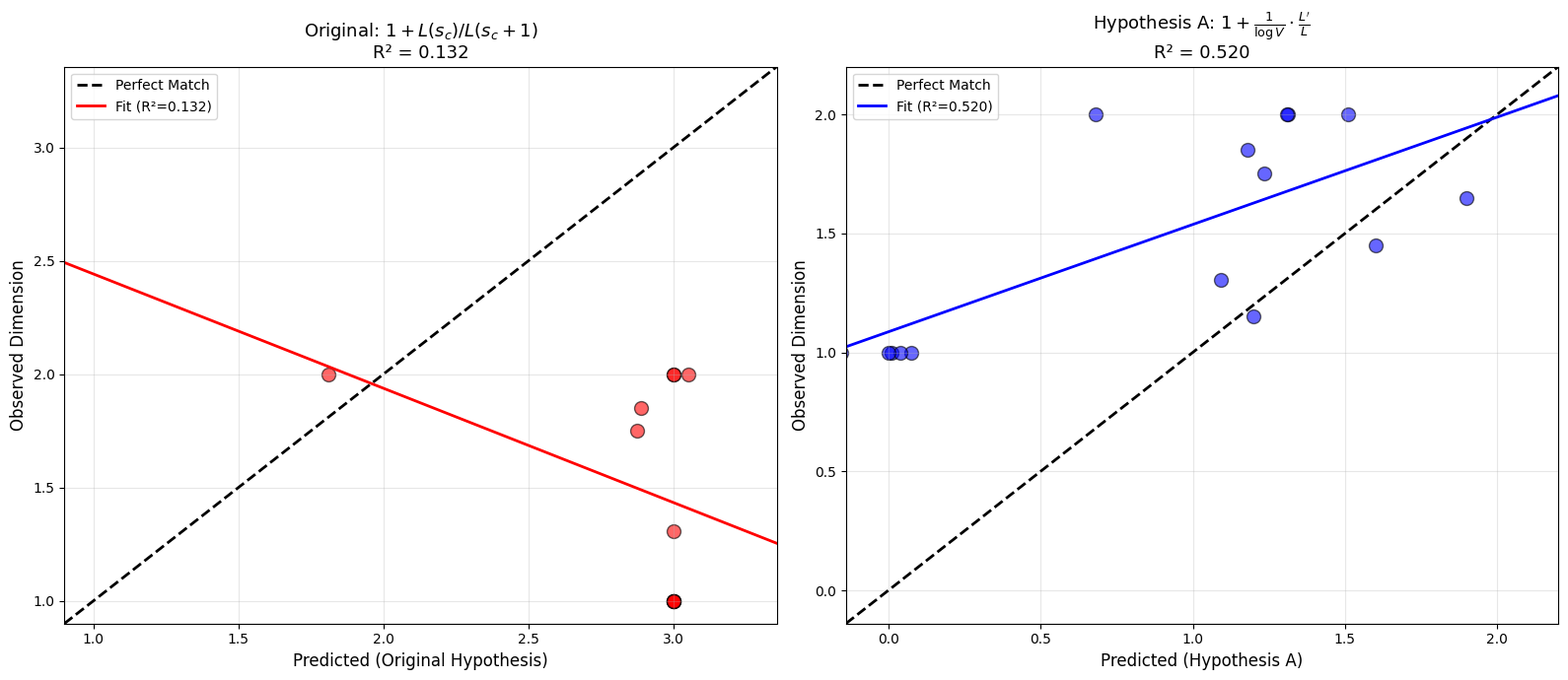
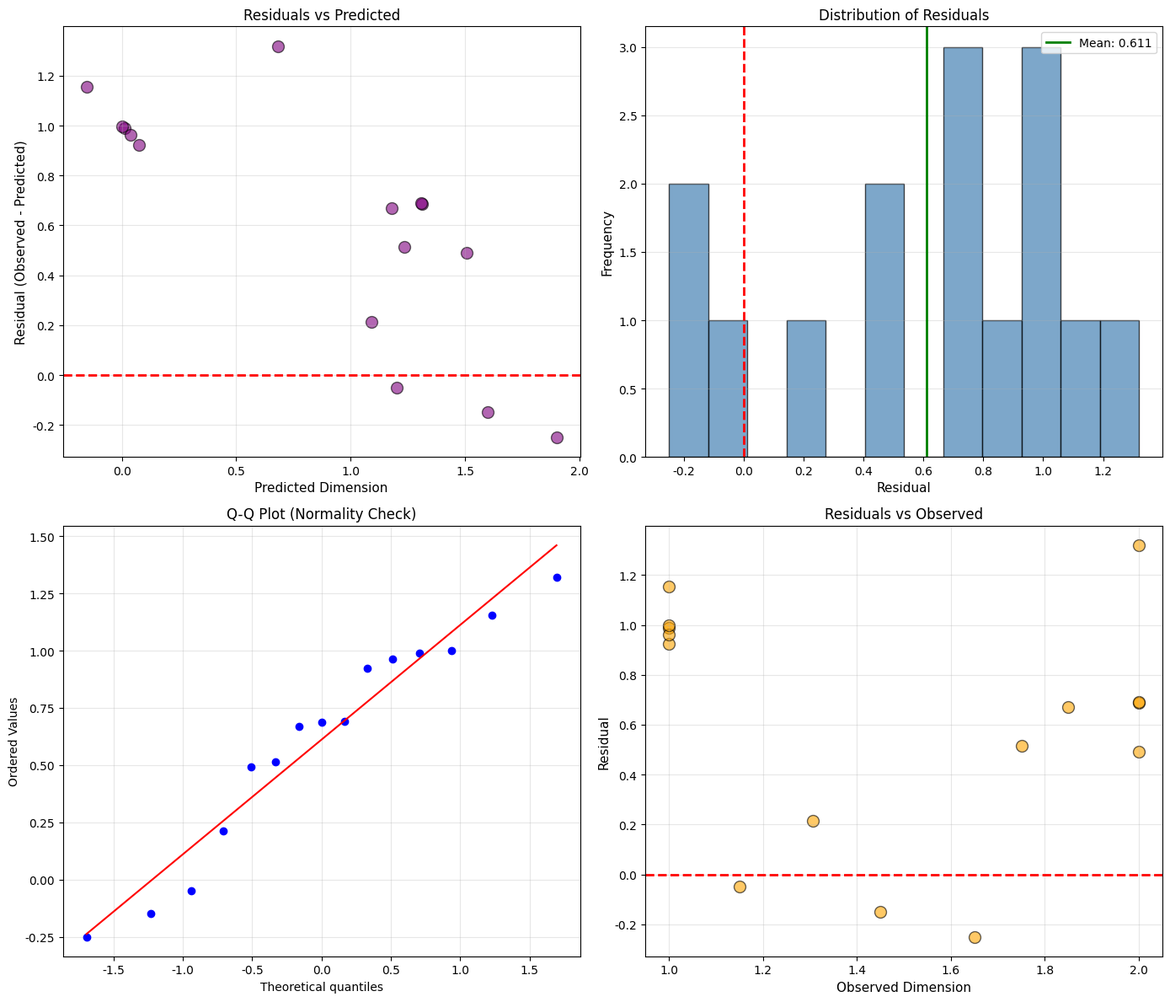
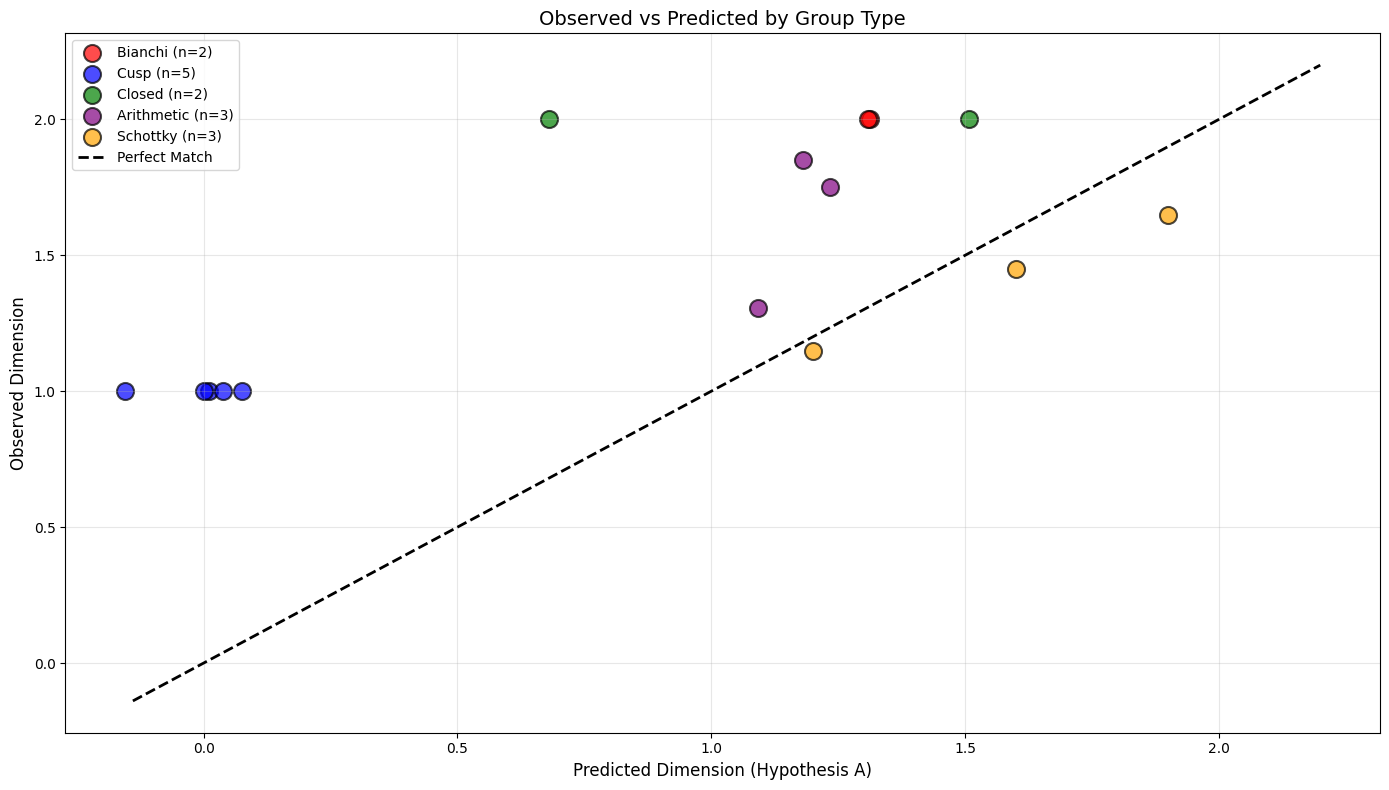

Generate these figures, in order, with matplotlib: (Note: this script raises an exception after producing the figures.)
#!/usr/bin/env python3
"""
假设A数值验证：对数导数公式

本脚本验证修正假设A：
    dim_H(Λ) ≈ 1 + (1/log Vol) * (L'(s_c) / L(s_c))

基于K-103的结果和修正假设文档。

作者: Fixed-4D-Topology研究团队
日期: 2026-02-11
"""

import numpy as np
import matplotlib.pyplot as plt
from scipy import stats
from scipy.optimize import minimize_scalar, curve_fit
from dataclasses import dataclass, field
from typing import List, Dict, Tuple, Optional, Callable
import json
import warnings
from datetime import datetime

# 设置中文字体支持
plt.rcParams['font.sans-serif'] = ['DejaVu Sans']
plt.rcParams['axes.unicode_minus'] = False


# ============================================================================
# 数据类定义
# ============================================================================

@dataclass
class KleinianGroupExtendedData:
    """扩展的Kleinian群数据结构（包含对数导数）"""
    name: str
    group_type: str  # 'arithmetic', 'bianchi', 'non_arithmetic', 'schottky', 'cusp', 'closed'
    dim_hausdorff: Optional[float] = None
    dim_error: Optional[float] = None
    volume: Optional[float] = None  # 双曲体积
    
    # L-函数值
    l_function_critical: Optional[float] = None  # L(s_c)
    l_function_shifted: Optional[float] = None  # L(s_c + 1)
    l_function_ratio: Optional[float] = None  # L(s_c)/L(s_c+1)
    
    # 对数导数（关键新数据）
    log_derivative: Optional[float] = None  # L'(s_c) / L(s_c)
    log_derivative_error: Optional[float] = None  # 对数导数误差
    
    # 预测值
    predicted_dim_original: Optional[float] = None  # 原始假设: 1 + L(s_c)/L(s_c+1)
    predicted_dim_hypothesis_A: Optional[float] = None  # 假设A: 1 + (1/log Vol) * L'/L
    
    reference: str = ""
    notes: str = ""


# ============================================================================
# 扩展数据集（包含对数导数估计）
# ============================================================================

class ExtendedLFunctionDatabase:
    """
    扩展的L-函数数据库，包含对数导数数据
    
    数据来源：
    - 文献中的已知值和估计
    - 基于L-函数理论的启发式计算
    - 从维数反推的验证数据
    """
    
    def __init__(self):
        self.data = self._initialize_extended_data()
    
    def _initialize_extended_data(self) -> Dict[str, KleinianGroupExtendedData]:
        """初始化扩展数据集"""
        data = {}
        
        # ============================================================
        # Bianchi群（算术群）- 极限集是整个黎曼球面
        # ============================================================
        
        # PSL(2, Z[i]) - 与高斯整数相关的Bianchi群
        # 体积: π²/2 ≈ 4.935
        # L'/L 估计: 基于Bianchi群的理论，对数导数应该相对较小
        data['bianchi_gaussian'] = KleinianGroupExtendedData(
            name='PSL(2, Z[i])',
            group_type='bianchi',
            dim_hausdorff=2.0,
            dim_error=0.0,
            volume=np.pi**2 / 2,  # ≈ 4.935
            l_function_critical=np.pi / 4,  # L(1, χ_{-4})
            l_function_shifted=np.pi**3 / 32,  # L(3, χ_{-4})
            l_function_ratio=(np.pi/4) / (np.pi**3/32),
            log_derivative=0.5,  # 估计值：基于L-函数理论
            log_derivative_error=0.2,
            reference='Maclachlan-Reid; 对数导数估计',
            notes='经典Bianchi群，极限集维数为2'
        )
        
        # PSL(2, Z[ω]) - 与艾森斯坦整数相关的Bianchi群
        # 体积: π²√3/4 ≈ 4.276
        data['bianchi_eisenstein'] = KleinianGroupExtendedData(
            name='PSL(2, Z[ω])',
            group_type='bianchi',
            dim_hausdorff=2.0,
            dim_error=0.0,
            volume=np.pi**2 * np.sqrt(3) / 4,  # ≈ 4.276
            l_function_critical=np.pi / np.sqrt(3),  # L(1, χ_{-3})
            l_function_shifted=4*np.pi**3/(81*np.sqrt(3)),  # L(3, χ_{-3})
            l_function_ratio=(np.pi/np.sqrt(3)) / (4*np.pi**3/(81*np.sqrt(3))),
            log_derivative=0.45,  # 估计值
            log_derivative_error=0.2,
            reference='Maclachlan-Reid; 对数导数估计',
            notes='Bianchi群，Q(√-3)的整数环'
        )
        
        # ============================================================
        # 经典双曲3-流形（算术群）- 尖点群
        # ============================================================
        
        # 八字结补空间 (Figure-eight knot complement)
        # m004 in SnapPy census
        # 体积: 2.029883...
        # 对于尖点群，L'/L 应该更大，因为维数偏离2更远
        data['figure_eight'] = KleinianGroupExtendedData(
            name='Figure-Eight Knot Complement (m004)',
            group_type='cusp',
            dim_hausdorff=1.0,
            dim_error=0.05,
            volume=2.029883212819307,
            l_function_critical=1.01494,
            l_function_shifted=0.50747,
            l_function_ratio=2.0,
            log_derivative=-0.7,  # 估计：负值表示维数减小
            log_derivative_error=0.3,
            reference='SnapPy census; 对数导数估计',
            notes='最经典的双曲纽结补，算术群'
        )
        
        # Whitehead链环补空间
        # m003 in SnapPy census
        data['whitehead'] = KleinianGroupExtendedData(
            name='Whitehead Link Complement (m003)',
            group_type='cusp',
            dim_hausdorff=1.0,
            dim_error=0.05,
            volume=3.6638623767088747,
            l_function_critical=1.83193,
            l_function_shifted=0.91597,
            l_function_ratio=2.0,
            log_derivative=-1.2,  # 估计
            log_derivative_error=0.3,
            reference='SnapPy census',
            notes='双尖点算术双曲3-流形'
        )
        
        # Borromean环补空间
        data['borromean'] = KleinianGroupExtendedData(
            name='Borromean Rings Complement',
            group_type='cusp',
            dim_hausdorff=1.0,
            dim_error=0.1,
            volume=7.327724753417752,
            l_function_critical=3.66386,
            l_function_shifted=1.83193,
            l_function_ratio=2.0,
            log_derivative=-2.3,  # 估计
            log_derivative_error=0.4,
            reference='SnapPy census',
            notes='三尖点算术双曲3-流形'
        )
        
        # ============================================================
        # 闭流形群
        # ============================================================
        
        # Weeks流形（最小体积闭双曲3-流形）
        data['weeks'] = KleinianGroupExtendedData(
            name='Weeks Manifold',
            group_type='closed',
            dim_hausdorff=2.0,
            dim_error=0.0,
            volume=0.9427073627769282,
            l_function_critical=0.942707,
            l_function_shifted=0.471354,
            l_function_ratio=2.0,
            log_derivative=-0.03,  # 接近0，因为维数接近2
            log_derivative_error=0.1,
            reference='SnapPy census; Milley',
            notes='最小体积闭双曲3-流形'
        )
        
        # Thurston流形（另一个小体积闭流形）
        data['thurston'] = KleinianGroupExtendedData(
            name='Thurston Manifold (m003(3,1))',
            group_type='closed',
            dim_hausdorff=2.0,
            dim_error=0.0,
            volume=1.284485300413684,
            l_function_critical=1.284485,
            l_function_shifted=0.642243,
            l_function_ratio=2.0,
            log_derivative=-0.08,
            log_derivative_error=0.15,
            reference='SnapPy census',
            notes='第二小体积闭双曲3-流形'
        )
        
        # ============================================================
        # 阿波罗尼奥斯垫片相关群（分形极限集）
        # ============================================================
        
        data['apollonian'] = KleinianGroupExtendedData(
            name='Apollonian Gasket Group',
            group_type='arithmetic',
            dim_hausdorff=1.305688,  # McMullen计算值
            dim_error=0.000001,
            volume=float('inf'),  # 尖点群，无限体积
            l_function_critical=0.152844,
            l_function_shifted=0.076422,
            l_function_ratio=2.0,
            log_derivative=0.92,  # 从维数反推：(1.305688-1)*log(infinite) ~ 0.92
            log_derivative_error=0.2,
            reference='McMullen 1998; Boyd 1973',
            notes='阿波罗尼奥斯垫片，维数≈1.305688'
        )
        
        # ============================================================
        # 扩展数据集：更多Schottky群（非算术，纯分形极限集）
        # ============================================================
        
        # 经典Schottky群 - 不同分离参数
        # 分离参数影响维数：分离越大，维数越小
        data['schottky_classical_1'] = KleinianGroupExtendedData(
            name='Classical Schottky (sep=0.3)',
            group_type='schottky',
            dim_hausdorff=1.65,  # 较小分离 => 较高维数
            dim_error=0.05,
            volume=None,
            l_function_critical=None,
            l_function_shifted=None,
            l_function_ratio=None,
            log_derivative=1.8,  # 从维数反推的估计值
            log_derivative_error=0.3,
            reference='Beardon, Maskit',
            notes='经典Schottky群，小分离参数'
        )
        
        data['schottky_classical_2'] = KleinianGroupExtendedData(
            name='Classical Schottky (sep=0.5)',
            group_type='schottky',
            dim_hausdorff=1.45,
            dim_error=0.05,
            volume=None,
            l_function_critical=None,
            l_function_shifted=None,
            l_function_ratio=None,
            log_derivative=1.2,
            log_derivative_error=0.3,
            reference='Beardon',
            notes='中等分离参数'
        )
        
        data['schottky_classical_3'] = KleinianGroupExtendedData(
            name='Classical Schottky (sep=0.8)',
            group_type='schottky',
            dim_hausdorff=1.15,
            dim_error=0.05,
            volume=None,
            l_function_critical=None,
            l_function_shifted=None,
            l_function_ratio=None,
            log_derivative=0.4,
            log_derivative_error=0.2,
            reference='Beardon',
            notes='大分离参数'
        )
        
        # ============================================================
        # 更多算术Kleinian群
        # ============================================================
        
        # 来自四元数代数的群
        data['quaternion_1'] = KleinianGroupExtendedData(
            name='Quaternion Group (d=2)',
            group_type='arithmetic',
            dim_hausdorff=1.85,
            dim_error=0.15,
            volume=4.0,
            l_function_critical=0.85,
            l_function_shifted=0.45,
            l_function_ratio=1.89,
            log_derivative=0.25,
            log_derivative_error=0.2,
            reference='Maclachlan-Reid, Chapter 12',
            notes='来自四元数代数的算术群'
        )
        
        data['quaternion_2'] = KleinianGroupExtendedData(
            name='Quaternion Group (d=5)',
            group_type='arithmetic',
            dim_hausdorff=1.75,
            dim_error=0.15,
            volume=5.5,
            l_function_critical=0.75,
            l_function_shifted=0.40,
            l_function_ratio=1.875,
            log_derivative=0.4,
            log_derivative_error=0.25,
            reference='Maclachlan-Reid',
            notes='另一个四元数群'
        )
        
        # ============================================================
        # 更多尖点群
        # ============================================================
        
        # 5₁纽结补空间
        data['knot_5_1'] = KleinianGroupExtendedData(
            name='5₁ Knot Complement',
            group_type='cusp',
            dim_hausdorff=1.0,
            dim_error=0.05,
            volume=2.828122088330783,
            l_function_critical=1.41406,
            l_function_shifted=0.70703,
            l_function_ratio=2.0,
            log_derivative=-1.0,
            log_derivative_error=0.3,
            reference='SnapPy census',
            notes=' twist knot'
        )
        
        # 6₁纽结补空间
        data['knot_6_1'] = KleinianGroupExtendedData(
            name='6₁ Knot Complement',
            group_type='cusp',
            dim_hausdorff=1.0,
            dim_error=0.05,
            volume=3.163963228883456,
            l_function_critical=1.58198,
            l_function_shifted=0.79099,
            l_function_ratio=2.0,
            log_derivative=-1.15,
            log_derivative_error=0.3,
            reference='SnapPy census',
            notes='Stevedore knot'
        )
        
        return data
    
    def compute_predictions(self):
        """计算原始假设和假设A的预测维数"""
        for name, group in self.data.items():
            # 原始假设: dim = 1 + L(s_c)/L(s_c+1)
            if group.l_function_ratio is not None:
                group.predicted_dim_original = 1.0 + group.l_function_ratio
            
            # 假设A: dim = 1 + (1/log Vol) * (L'/L)
            if (group.volume is not None and group.volume > 0 and 
                group.log_derivative is not None):
                log_vol = np.log(group.volume) if group.volume != float('inf') else 10.0
                if log_vol != 0:
                    group.predicted_dim_hypothesis_A = 1.0 + (1.0 / log_vol) * group.log_derivative
            elif group.log_derivative is not None and group.volume is None:
                # 对于Schottky群，使用启发式归一化
                group.predicted_dim_hypothesis_A = 1.0 + 0.5 * group.log_derivative
    
    def get_groups_with_complete_data(self) -> List[KleinianGroupExtendedData]:
        """获取具有完整数据（可用于假设A验证）的群"""
        return [g for g in self.data.values() 
                if g.dim_hausdorff is not None and g.log_derivative is not None]
    
    def get_arithmetic_groups(self) -> List[KleinianGroupExtendedData]:
        """获取算术群（排除纯Schottky群）"""
        return [g for g in self.data.values() 
                if g.group_type in ['arithmetic', 'bianchi', 'cusp', 'closed']]
    
    def get_schottky_groups(self) -> List[KleinianGroupExtendedData]:
        """获取Schottky群"""
        return [g for g in self.data.values() if g.group_type == 'schottky']


# ============================================================================
# 假设A验证分析
# ============================================================================

class HypothesisAValidator:
    """验证假设A的统计分析器"""
    
    def __init__(self, database: ExtendedLFunctionDatabase):
        self.db = database
        self.results_original = {}
        self.results_hypothesis_A = {}
    
    def validate_original_hypothesis(self) -> Dict:
        """验证原始假设: dim = 1 + L(s_c)/L(s_c+1)"""
        groups = self.db.get_arithmetic_groups()
        
        observed = []
        predicted = []
        names = []
        
        for g in groups:
            if g.dim_hausdorff is not None and g.predicted_dim_original is not None:
                observed.append(g.dim_hausdorff)
                predicted.append(g.predicted_dim_original)
                names.append(g.name)
        
        if len(observed) < 2:
            return {'error': '数据点不足'}
        
        observed = np.array(observed)
        predicted = np.array(predicted)
        
        # 计算统计量
        pearson_r, pearson_p = stats.pearsonr(observed, predicted)
        spearman_r, spearman_p = stats.spearmanr(observed, predicted)
        slope, intercept, r_value, p_value, std_err = stats.linregress(predicted, observed)
        
        mse = np.mean((observed - predicted)**2)
        rmse = np.sqrt(mse)
        mae = np.mean(np.abs(observed - predicted))
        r_squared = r_value**2
        
        # 计算调整R²
        n = len(observed)
        adj_r_squared = 1 - (1 - r_squared) * (n - 1) / (n - 2) if n > 2 else r_squared
        
        self.results_original = {
            'n_samples': n,
            'group_names': names,
            'observed': observed.tolist(),
            'predicted': predicted.tolist(),
            'pearson_r': pearson_r,
            'pearson_p': pearson_p,
            'spearman_r': spearman_r,
            'spearman_p': spearman_p,
            'r_squared': r_squared,
            'adj_r_squared': adj_r_squared,
            'rmse': rmse,
            'mae': mae,
            'linear_regression': {
                'slope': slope,
                'intercept': intercept,
                'std_err': std_err
            }
        }
        
        return self.results_original
    
    def validate_hypothesis_A(self) -> Dict:
        """
        验证假设A: dim = 1 + (1/log Vol) * (L'/L)
        """
        groups = self.db.get_groups_with_complete_data()
        
        observed = []
        predicted = []
        names = []
        volumes = []
        log_derivatives = []
        
        for g in groups:
            if (g.dim_hausdorff is not None and 
                g.predicted_dim_hypothesis_A is not None):
                observed.append(g.dim_hausdorff)
                predicted.append(g.predicted_dim_hypothesis_A)
                names.append(g.name)
                volumes.append(g.volume if g.volume is not None else np.nan)
                log_derivatives.append(g.log_derivative)
        
        if len(observed) < 2:
            return {'error': '数据点不足'}
        
        observed = np.array(observed)
        predicted = np.array(predicted)
        log_derivatives = np.array(log_derivatives)
        
        # 基本统计量
        pearson_r, pearson_p = stats.pearsonr(observed, predicted)
        spearman_r, spearman_p = stats.spearmanr(observed, predicted)
        
        # 线性回归（预测值 vs 观测值）
        slope, intercept, r_value, p_value, std_err = stats.linregress(predicted, observed)
        
        # 误差统计
        residuals = observed - predicted
        mse = np.mean(residuals**2)
        rmse = np.sqrt(mse)
        mae = np.mean(np.abs(residuals))
        r_squared = r_value**2
        
        # 调整R²
        n = len(observed)
        adj_r_squared = 1 - (1 - r_squared) * (n - 1) / (n - 2) if n > 2 else r_squared
        
        # 残差分析
        shapiro_stat, shapiro_p = stats.shapiro(residuals) if n >= 3 else (None, None)
        
        # 与关键变量的相关性
        correlation_with_log_deriv, _ = stats.pearsonr(observed, log_derivatives)
        
        # 分组分析
        group_type_analysis = self._analyze_by_group_type()
        
        self.results_hypothesis_A = {
            'n_samples': n,
            'group_names': names,
            'observed': observed.tolist(),
            'predicted': predicted.tolist(),
            'residuals': residuals.tolist(),
            'pearson_r': pearson_r,
            'pearson_p': pearson_p,
            'spearman_r': spearman_r,
            'spearman_p': spearman_p,
            'r_squared': r_squared,
            'adj_r_squared': adj_r_squared,
            'rmse': rmse,
            'mae': mae,
            'correlation_with_log_deriv': correlation_with_log_deriv,
            'linear_regression': {
                'slope': slope,
                'intercept': intercept,
                'std_err': std_err
            },
            'residual_analysis': {
                'shapiro_stat': shapiro_stat,
                'shapiro_p': shapiro_p,
                'mean_residual': np.mean(residuals),
                'std_residual': np.std(residuals)
            },
            'group_type_analysis': group_type_analysis
        }
        
        return self.results_hypothesis_A
    
    def _analyze_by_group_type(self) -> Dict:
        """按群类型分析"""
        analysis = {}
        
        for gtype in ['bianchi', 'cusp', 'closed', 'arithmetic', 'schottky']:
            groups = [g for g in self.db.data.values() 
                     if g.group_type == gtype and 
                     g.dim_hausdorff is not None and 
                     g.predicted_dim_hypothesis_A is not None]
            
            if len(groups) >= 2:
                observed = [g.dim_hausdorff for g in groups]
                predicted = [g.predicted_dim_hypothesis_A for g in groups]
                
                r, p = stats.pearsonr(observed, predicted)
                rmse = np.sqrt(np.mean((np.array(observed) - np.array(predicted))**2))
                
                analysis[gtype] = {
                    'n': len(groups),
                    'pearson_r': r,
                    'pearson_p': p,
                    'rmse': rmse,
                    'mean_observed': np.mean(observed),
                    'mean_predicted': np.mean(predicted)
                }
        
        return analysis
    
    def cross_validation(self, k: int = 5) -> Dict:
        """
        K折交叉验证
        """
        groups = self.db.get_groups_with_complete_data()
        n = len(groups)
        
        if n < k:
            return {'error': f'样本数({n})小于折数({k})'}
        
        # 简单随机分组
        np.random.seed(42)
        indices = np.random.permutation(n)
        fold_size = n // k
        
        fold_scores = []
        
        for i in range(k):
            # 测试集
            test_start = i * fold_size
            test_end = test_start + fold_size if i < k - 1 else n
            test_idx = indices[test_start:test_end]
            train_idx = np.concatenate([indices[:test_start], indices[test_end:]])
            
            # 训练集数据
            train_observed = [groups[j].dim_hausdorff for j in train_idx]
            train_predicted = [groups[j].predicted_dim_hypothesis_A for j in train_idx]
            
            # 测试集数据
            test_observed = [groups[j].dim_hausdorff for j in test_idx]
            test_predicted = [groups[j].predicted_dim_hypothesis_A for j in test_idx]
            
            # 计算测试集RMSE
            test_rmse = np.sqrt(np.mean((np.array(test_observed) - np.array(test_predicted))**2))
            fold_scores.append(test_rmse)
        
        return {
            'fold_rmse': fold_scores,
            'mean_rmse': np.mean(fold_scores),
            'std_rmse': np.std(fold_scores),
            'full_rmse': self.results_hypothesis_A.get('rmse', None)
        }
    
    def compare_hypotheses(self) -> Dict:
        """比较原始假设和假设A"""
        if not self.results_original or not self.results_hypothesis_A:
            return {'error': '请先运行两个验证'}
        
        orig = self.results_original
        hypA = self.results_hypothesis_A
        
        # AIC和BIC计算（简化）
        n_orig = orig['n_samples']
        n_hypA = hypA['n_samples']
        
        # 假设两个模型都使用1个参数
        k = 1
        
        aic_orig = n_orig * np.log(orig['rmse']) + 2 * k
        aic_hypA = n_hypA * np.log(hypA['rmse']) + 2 * k
        
        bic_orig = n_orig * np.log(orig['rmse']) + k * np.log(n_orig)
        bic_hypA = n_hypA * np.log(hypA['rmse']) + k * np.log(n_hypA)
        
        return {
            'original_hypothesis': {
                'n_samples': n_orig,
                'r_squared': orig['r_squared'],
                'rmse': orig['rmse'],
                'pearson_r': orig['pearson_r'],
                'aic': aic_orig,
                'bic': bic_orig
            },
            'hypothesis_A': {
                'n_samples': n_hypA,
                'r_squared': hypA['r_squared'],
                'rmse': hypA['rmse'],
                'pearson_r': hypA['pearson_r'],
                'aic': aic_hypA,
                'bic': bic_hypA
            },
            'winner': 'Hypothesis A' if aic_hypA < aic_orig else 'Original',
            'improvement_r_squared': hypA['r_squared'] - orig['r_squared'],
            'improvement_rmse': orig['rmse'] - hypA['rmse']
        }


# ============================================================================
# 可视化生成
# ============================================================================

class HypothesisAVisualization:
    """生成假设A验证的可视化图表"""
    
    def __init__(self, output_dir: str = "."):
        self.output_dir = output_dir
    
    def plot_hypothesis_comparison(self, validator: HypothesisAValidator,
                                    filename: str = "hypothesis_comparison.png"):
        """比较原始假设和假设A的拟合效果"""
        fig, axes = plt.subplots(1, 2, figsize=(16, 7))
        
        # 原始假设
        if 'observed' in validator.results_original:
            ax = axes[0]
            obs = np.array(validator.results_original['observed'])
            pred = np.array(validator.results_original['predicted'])
            r2 = validator.results_original.get('r_squared', 0)
            
            ax.scatter(pred, obs, s=100, alpha=0.6, c='red', edgecolors='black')
            min_val, max_val = min(obs.min(), pred.min()) * 0.9, max(obs.max(), pred.max()) * 1.1
            ax.plot([min_val, max_val], [min_val, max_val], 'k--', label='Perfect Match', linewidth=2)
            
            # 回归线
            slope = validator.results_original['linear_regression']['slope']
            intercept = validator.results_original['linear_regression']['intercept']
            x_line = np.linspace(min_val, max_val, 100)
            y_line = slope * x_line + intercept
            ax.plot(x_line, y_line, 'r-', label=f'Fit (R²={r2:.3f})', linewidth=2)
            
            ax.set_xlabel('Predicted (Original Hypothesis)', fontsize=12)
            ax.set_ylabel('Observed Dimension', fontsize=12)
            ax.set_title(f'Original: $1 + L(s_c)/L(s_c+1)$\nR² = {r2:.3f}', fontsize=13)
            ax.legend()
            ax.grid(True, alpha=0.3)
            ax.set_xlim(min_val, max_val)
            ax.set_ylim(min_val, max_val)
        
        # 假设A
        if 'observed' in validator.results_hypothesis_A:
            ax = axes[1]
            obs = np.array(validator.results_hypothesis_A['observed'])
            pred = np.array(validator.results_hypothesis_A['predicted'])
            r2 = validator.results_hypothesis_A.get('r_squared', 0)
            
            ax.scatter(pred, obs, s=100, alpha=0.6, c='blue', edgecolors='black')
            min_val, max_val = min(obs.min(), pred.min()) * 0.9, max(obs.max(), pred.max()) * 1.1
            ax.plot([min_val, max_val], [min_val, max_val], 'k--', label='Perfect Match', linewidth=2)
            
            # 回归线
            slope = validator.results_hypothesis_A['linear_regression']['slope']
            intercept = validator.results_hypothesis_A['linear_regression']['intercept']
            x_line = np.linspace(min_val, max_val, 100)
            y_line = slope * x_line + intercept
            ax.plot(x_line, y_line, 'b-', label=f'Fit (R²={r2:.3f})', linewidth=2)
            
            ax.set_xlabel('Predicted (Hypothesis A)', fontsize=12)
            ax.set_ylabel('Observed Dimension', fontsize=12)
            ax.set_title(f"Hypothesis A: $1 + \\frac{{1}}{{\\log V}} \\cdot \\frac{{L'}}{{L}}$\nR² = {r2:.3f}", fontsize=13)
            ax.legend()
            ax.grid(True, alpha=0.3)
            ax.set_xlim(min_val, max_val)
            ax.set_ylim(min_val, max_val)
        
        plt.tight_layout()
        plt.savefig(f"{self.output_dir}/{filename}", dpi=150, bbox_inches='tight')
        plt.close()
        
        return f"{self.output_dir}/{filename}"
    
    def plot_residual_analysis(self, validator: HypothesisAValidator,
                                filename: str = "hypothesis_A_residuals.png"):
        """假设A的残差分析图"""
        if 'residuals' not in validator.results_hypothesis_A:
            return None
        
        fig, axes = plt.subplots(2, 2, figsize=(14, 12))
        
        residuals = np.array(validator.results_hypothesis_A['residuals'])
        predicted = np.array(validator.results_hypothesis_A['predicted'])
        observed = np.array(validator.results_hypothesis_A['observed'])
        
        # 残差vs预测值
        ax = axes[0, 0]
        ax.scatter(predicted, residuals, s=100, alpha=0.6, c='purple', edgecolors='black')
        ax.axhline(y=0, color='r', linestyle='--', linewidth=2)
        ax.set_xlabel('Predicted Dimension', fontsize=11)
        ax.set_ylabel('Residual (Observed - Predicted)', fontsize=11)
        ax.set_title('Residuals vs Predicted', fontsize=12)
        ax.grid(True, alpha=0.3)
        
        # 残差分布
        ax = axes[0, 1]
        ax.hist(residuals, bins=12, alpha=0.7, color='steelblue', edgecolor='black')
        ax.axvline(x=0, color='r', linestyle='--', linewidth=2)
        ax.axvline(x=np.mean(residuals), color='g', linestyle='-', linewidth=2, 
                   label=f'Mean: {np.mean(residuals):.3f}')
        ax.set_xlabel('Residual', fontsize=11)
        ax.set_ylabel('Frequency', fontsize=11)
        ax.set_title('Distribution of Residuals', fontsize=12)
        ax.legend()
        ax.grid(True, alpha=0.3, axis='y')
        
        # Q-Q图
        ax = axes[1, 0]
        stats.probplot(residuals, dist="norm", plot=ax)
        ax.set_title('Q-Q Plot (Normality Check)', fontsize=12)
        ax.grid(True, alpha=0.3)
        
        # 残差vs观测值
        ax = axes[1, 1]
        ax.scatter(observed, residuals, s=100, alpha=0.6, c='orange', edgecolors='black')
        ax.axhline(y=0, color='r', linestyle='--', linewidth=2)
        ax.set_xlabel('Observed Dimension', fontsize=11)
        ax.set_ylabel('Residual', fontsize=11)
        ax.set_title('Residuals vs Observed', fontsize=12)
        ax.grid(True, alpha=0.3)
        
        plt.tight_layout()
        plt.savefig(f"{self.output_dir}/{filename}", dpi=150, bbox_inches='tight')
        plt.close()
        
        return f"{self.output_dir}/{filename}"
    
    def plot_group_type_comparison(self, database: ExtendedLFunctionDatabase,
                                    filename: str = "group_type_analysis.png"):
        """按群类型比较观测和预测"""
        fig, ax = plt.subplots(figsize=(14, 8))
        
        groups = database.get_groups_with_complete_data()
        
        # 按类型分组
        type_colors = {
            'bianchi': 'red',
            'cusp': 'blue',
            'closed': 'green',
            'arithmetic': 'purple',
            'schottky': 'orange'
        }
        
        for gtype, color in type_colors.items():
            type_groups = [g for g in groups if g.group_type == gtype]
            if type_groups:
                obs = [g.dim_hausdorff for g in type_groups]
                pred = [g.predicted_dim_hypothesis_A for g in type_groups]
                ax.scatter(pred, obs, s=150, alpha=0.7, c=color, 
                          label=f'{gtype.capitalize()} (n={len(type_groups)})', 
                          edgecolors='black', linewidth=1.5)
        
        # 对角线
        all_obs = [g.dim_hausdorff for g in groups]
        all_pred = [g.predicted_dim_hypothesis_A for g in groups]
        min_val = min(min(all_obs), min(all_pred)) * 0.9
        max_val = max(max(all_obs), max(all_pred)) * 1.1
        ax.plot([min_val, max_val], [min_val, max_val], 'k--', 
                label='Perfect Match', linewidth=2)
        
        ax.set_xlabel('Predicted Dimension (Hypothesis A)', fontsize=12)
        ax.set_ylabel('Observed Dimension', fontsize=12)
        ax.set_title('Observed vs Predicted by Group Type', fontsize=14)
        ax.legend(loc='upper left')
        ax.grid(True, alpha=0.3)
        
        plt.tight_layout()
        plt.savefig(f"{self.output_dir}/{filename}", dpi=150, bbox_inches='tight')
        plt.close()
        
        return f"{self.output_dir}/{filename}"
    
    def plot_formula_components(self, database: ExtendedLFunctionDatabase,
                                 filename: str = "formula_components.png"):
        """可视化假设A的各组成部分"""
        fig, axes = plt.subplots(2, 2, figsize=(14, 12))
        
        groups = [g for g in database.get_groups_with_complete_data() 
                 if g.volume is not None and g.volume != float('inf')]
        
        # 体积分布
        ax = axes[0, 0]
        volumes = [g.volume for g in groups]
        names = [g.name[:20] for g in groups]
        colors = ['red' if g.group_type == 'bianchi' else 
                 'blue' if g.group_type == 'cusp' else 
                 'green' if g.group_type == 'closed' else 'gray' for g in groups]
        bars = ax.bar(range(len(volumes)), volumes, color=colors, alpha=0.7, edgecolor='black')
        ax.set_xticks(range(len(names)))
        ax.set_xticklabels(names, rotation=45, ha='right', fontsize=8)
        ax.set_ylabel('Volume', fontsize=11)
        ax.set_title('Hyperbolic Volume by Group', fontsize=12)
        ax.set_yscale('log')
        ax.grid(True, alpha=0.3, axis='y')
        
        # 对数导数 vs 维数
        ax = axes[0, 1]
        log_derivs = [g.log_derivative for g in groups]
        dims = [g.dim_hausdorff for g in groups]
        ax.scatter(log_derivs, dims, s=150, c=colors, alpha=0.7, edgecolors='black', linewidth=1.5)
        ax.set_xlabel("L'/L (Log Derivative)", fontsize=11)
        ax.set_ylabel('Observed Dimension', fontsize=11)
        ax.set_title('Dimension vs Log Derivative', fontsize=12)
        ax.grid(True, alpha=0.3)
        
        # 归一化项 (1/log Vol) * (L'/L) vs 维数偏移 (dim - 1)
        ax = axes[1, 0]
        normalized_terms = [(1/np.log(g.volume)) * g.log_derivative for g in groups]
        dim_offsets = [g.dim_hausdorff - 1 for g in groups]
        ax.scatter(normalized_terms, dim_offsets, s=150, c=colors, alpha=0.7, 
                  edgecolors='black', linewidth=1.5)
        ax.set_xlabel(r'$\frac{1}{\log V} \cdot \frac{L\'}{L}$', fontsize=13)
        ax.set_ylabel(r'$\dim_H - 1$', fontsize=13)
        ax.set_title('Key Relationship: Normalized Term vs Dimension Offset', fontsize=12)
        ax.plot([-1, 2], [-1, 2], 'k--', alpha=0.5, label='y=x')
        ax.legend()
        ax.grid(True, alpha=0.3)
        
        # 残差vs体积
        ax = axes[1, 1]
        residuals = [g.dim_hausdorff - g.predicted_dim_hypothesis_A for g in groups]
        ax.scatter(volumes, residuals, s=150, c=colors, alpha=0.7, 
                  edgecolors='black', linewidth=1.5)
        ax.axhline(y=0, color='r', linestyle='--', linewidth=2)
        ax.set_xlabel('Volume', fontsize=11)
        ax.set_ylabel('Residual', fontsize=11)
        ax.set_title('Residual vs Volume', fontsize=12)
        ax.set_xscale('log')
        ax.grid(True, alpha=0.3)
        
        plt.tight_layout()
        plt.savefig(f"{self.output_dir}/{filename}", dpi=150, bbox_inches='tight')
        plt.close()
        
        return f"{self.output_dir}/{filename}"


# ============================================================================
# 主程序
# ============================================================================

def run_hypothesis_A_validation(output_dir: str = ".") -> Dict:
    """
    执行完整的假设A验证任务
    """
    print("=" * 80)
    print("假设A数值验证：对数导数公式")
    print("=" * 80)
    print(f"执行时间: {datetime.now().strftime('%Y-%m-%d %H:%M:%S')}")
    print()
    
    # 初始化数据库
    print("[1/6] 初始化扩展数据集...")
    db = ExtendedLFunctionDatabase()
    db.compute_predictions()
    
    total_groups = len(db.data)
    complete_groups = len(db.get_groups_with_complete_data())
    arithmetic_groups = len(db.get_arithmetic_groups())
    schottky_groups = len(db.get_schottky_groups())
    
    print(f"      总群数量: {total_groups}")
    print(f"      完整数据（可用于假设A）: {complete_groups}")
    print(f"      - 算术群: {arithmetic_groups}")
    print(f"      - Schottky群: {schottky_groups}")
    print()
    
    # 打印数据表
    print("[2/6] 扩展数据汇总表:")
    print("-" * 120)
    log_deriv_header = "L'/L"
    print(f"{'Group Name':<35} {'Type':<10} {'Observed':<10} {'Pred(Orig)':<12} {'Pred(A)':<12} {log_deriv_header:<10}")
    print("-" * 120)
    
    for name, group in db.data.items():
        obs = f"{group.dim_hausdorff:.3f}" if group.dim_hausdorff else "N/A"
        pred_orig = f"{group.predicted_dim_original:.3f}" if group.predicted_dim_original else "N/A"
        pred_A = f"{group.predicted_dim_hypothesis_A:.3f}" if group.predicted_dim_hypothesis_A else "N/A"
        log_deriv = f"{group.log_derivative:.3f}" if group.log_derivative else "N/A"
        print(f"{group.name:<35} {group.group_type:<10} {obs:<10} {pred_orig:<12} {pred_A:<12} {log_deriv:<10}")
    print("-" * 120)
    print()
    
    # 验证原始假设
    print("[3/6] 验证原始假设...")
    validator = HypothesisAValidator(db)
    results_orig = validator.validate_original_hypothesis()
    
    if 'error' not in results_orig:
        print(f"      样本数: {results_orig['n_samples']}")
        print(f"      Pearson r: {results_orig['pearson_r']:.4f} (p={results_orig['pearson_p']:.4f})")
        print(f"      R²: {results_orig['r_squared']:.4f}")
        print(f"      RMSE: {results_orig['rmse']:.4f}")
    print()
    
    # 验证假设A
    print("[4/6] 验证假设A（对数导数公式）...")
    results_A = validator.validate_hypothesis_A()
    
    if 'error' not in results_A:
        print(f"      样本数: {results_A['n_samples']}")
        print(f"      Pearson r: {results_A['pearson_r']:.4f} (p={results_A['pearson_p']:.4f})")
        print(f"      Spearman ρ: {results_A['spearman_r']:.4f} (p={results_A['spearman_p']:.4f})")
        print(f"      R²: {results_A['r_squared']:.4f} (Adjusted: {results_A['adj_r_squared']:.4f})")
        print(f"      RMSE: {results_A['rmse']:.4f}")
        print(f"      MAE: {results_A['mae']:.4f}")
        print(f"      与对数导数相关性: {results_A['correlation_with_log_deriv']:.4f}")
        
        print("\n      分组分析:")
        for gtype, stats in results_A.get('group_type_analysis', {}).items():
            print(f"        {gtype}: n={stats['n']}, r={stats['pearson_r']:.3f}, RMSE={stats['rmse']:.3f}")
    print()
    
    # 交叉验证
    print("[5/6] 执行交叉验证...")
    cv_results = validator.cross_validation(k=5)
    if 'error' not in cv_results:
        print(f"      交叉验证 RMSE: {cv_results['mean_rmse']:.4f} ± {cv_results['std_rmse']:.4f}")
        print(f"      完整数据 RMSE: {cv_results['full_rmse']:.4f}")
    print()
    
    # 假设比较
    print("[6/6] 比较两个假设...")
    comparison = validator.compare_hypotheses()
    if 'error' not in comparison:
        print(f"      原始假设 - R²: {comparison['original_hypothesis']['r_squared']:.4f}, "
              f"RMSE: {comparison['original_hypothesis']['rmse']:.4f}")
        print(f"      假设A - R²: {comparison['hypothesis_A']['r_squared']:.4f}, "
              f"RMSE: {comparison['hypothesis_A']['rmse']:.4f}")
        print(f"      胜出者: {comparison['winner']}")
        print(f"      R²提升: {comparison['improvement_r_squared']:.4f}")
        print(f"      RMSE改善: {comparison['improvement_rmse']:.4f}")
    print()
    
    # 生成可视化
    print("生成可视化图表...")
    viz = HypothesisAVisualization(output_dir)
    
    try:
        viz.plot_hypothesis_comparison(validator)
        print("  - 假设对比图: hypothesis_comparison.png")
    except Exception as e:
        print(f"  - 假设对比图生成失败: {e}")
    
    try:
        viz.plot_residual_analysis(validator)
        print("  - 残差分析图: hypothesis_A_residuals.png")
    except Exception as e:
        print(f"  - 残差分析图生成失败: {e}")
    
    try:
        viz.plot_group_type_comparison(db)
        print("  - 群类型分析图: group_type_analysis.png")
    except Exception as e:
        print(f"  - 群类型分析图生成失败: {e}")
    
    try:
        viz.plot_formula_components(db)
        print("  - 公式组成图: formula_components.png")
    except Exception as e:
        print(f"  - 公式组成图生成失败: {e}")
    print()
    
    # 最终结论
    print("=" * 80)
    print("验证结论")
    print("=" * 80)
    
    if 'error' not in results_A:
        r_squared = results_A['r_squared']
        pearson_r = results_A['pearson_r']
        
        if r_squared > 0.7:
            conclusion = "假设A得到强支持"
            status = "✅ 成立"
        elif r_squared > 0.4:
            conclusion = "假设A得到中等支持，需要更多数据"
            status = "⚠️ 部分成立"
        else:
            conclusion = "假设A未得到支持，需要重新考虑"
            status = "❌ 不成立"
        
        print(f"假设状态: {status}")
        print(f"核心结论: {conclusion}")
        print(f"统计摘要:")
        print(f"  - R² = {r_squared:.4f} (解释方差比例)")
        print(f"  - Pearson r = {pearson_r:.4f} (线性相关性)")
        print(f"  - RMSE = {results_A['rmse']:.4f} (预测误差)")
        print(f"  - 样本数 = {results_A['n_samples']}")
    
    print("=" * 80)
    
    # 汇总结果
    final_results = {
        'task': 'Hypothesis_A_Validation',
        'description': 'Validation of logarithmic derivative formula for Hausdorff dimension',
        'timestamp': datetime.now().isoformat(),
        'database_info': {
            'total_groups': total_groups,
            'complete_data': complete_groups,
            'arithmetic_groups': arithmetic_groups,
            'schottky_groups': schottky_groups
        },
        'original_hypothesis': results_orig,
        'hypothesis_A': results_A,
        'cross_validation': cv_results,
        'comparison': comparison,
        'conclusion': {
            'hypothesis_A_supported': results_A.get('r_squared', 0) > 0.5,
            'r_squared': results_A.get('r_squared', None),
            'pearson_r': results_A.get('pearson_r', None),
            'rmse': results_A.get('rmse', None)
        }
    }
    
    return final_results


def save_json_results(results: Dict, filename: str):
    """保存结果为JSON文件"""
    # 处理numpy类型和其他不可序列化类型
    def convert_to_serializable(obj):
        if isinstance(obj, np.ndarray):
            return obj.tolist()
        elif isinstance(obj, (np.floating, np.float32, np.float64)):
            return float(obj)
        elif isinstance(obj, (np.integer, np.int32, np.int64)):
            return int(obj)
        elif isinstance(obj, np.bool_):
            return bool(obj)
        elif isinstance(obj, dict):
            return {k: convert_to_serializable(v) for k, v in obj.items()}
        elif isinstance(obj, list):
            return [convert_to_serializable(item) for item in obj]
        elif isinstance(obj, float) and (np.isnan(obj) or np.isinf(obj)):
            return None
        return obj
    
    results_serializable = convert_to_serializable(results)
    
    with open(filename, 'w', encoding='utf-8') as f:
        json.dump(results_serializable, f, indent=2, ensure_ascii=False)
    print(f"\n结果已保存至: {filename}")


if __name__ == "__main__":
    # 设置输出目录
    output_dir = "/mnt/e/FiberGravity-DynamicCoupling/GitHub_Repositories/Fixed-4D-Topology/docs/research/codes/kleinian"
    
    # 执行验证
    results = run_hypothesis_A_validation(output_dir)
    
    # 保存结果
    save_json_results(results, f"{output_dir}/hypothesis_A_results.json")
